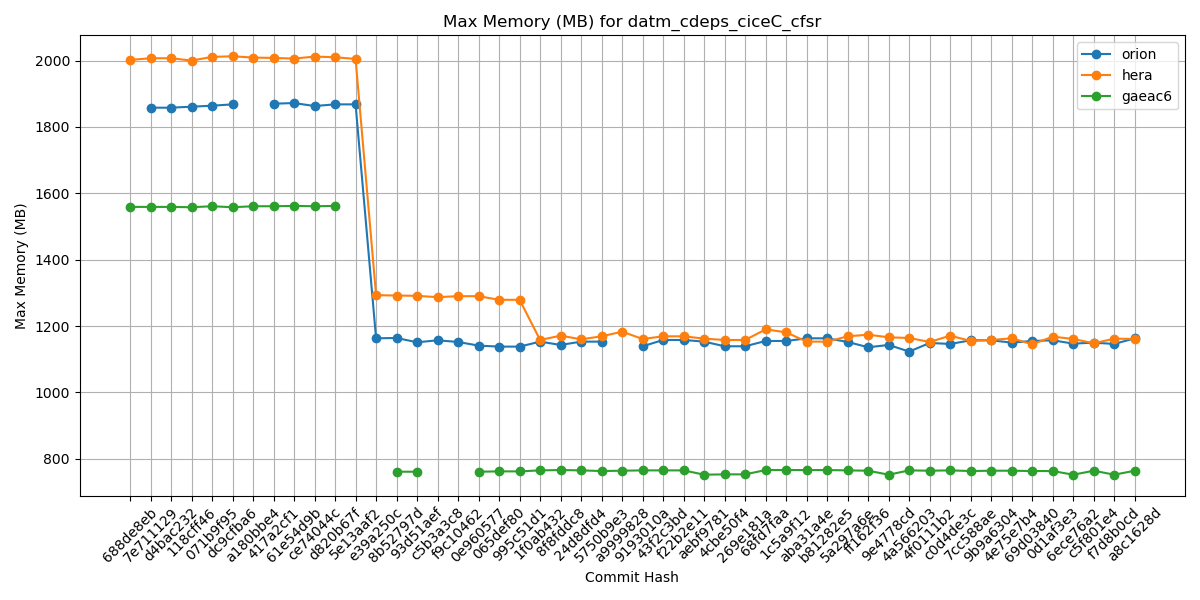

The file beside this chart, header and first rows:
Hash, orion, hera, gaeac6
688de8eb, , 2002, 1559
7e711129, 1858, 2007, 1559
d4bac232, 1858, 2007, 1559
118cff46, 1861, 2000, 1558
071b9f95, 1864, 2011, 1561
dc9cfba6, 1868, 2013, 1558
a180bbe4, , 2009, 1561
417a2cf1, 1870, 2008, 1561
61e54d9b, 1872, 2006, 1562
ce74044c, 1863, 2012, 1561
d820b67f, 1868, 2010, 1562
5e13aaf2, 1868, 2005, 
e39a250c, 1163, 1293, 
8b52797d, 1164, 1292, 761
93d51aef, 1151, 1291, 761
c5b3a3c8, 1157, 1287, 
f9c10462, 1152, 1290, 
0e960577, 1141, 1290, 761
065def80, 1138, 1279, 762
995c51d1, 1138, 1279, 762
1f0ab432, 1153, 1158, 765
8f8fddc8, 1143, 1171, 766
24d8dfd4, 1153, 1160, 765
5750b9e3, 1153, 1169, 763
a9999828, , 1183, 764
9193010a, 1139, 1161, 765
43f2c3bd, 1158, 1169, 765
f22b2e11, 1158, 1169, 765
aebf9781, 1153, 1162, 752
4cbe50f4, 1139, 1158, 753
269e181a, 1139, 1158, 753
68fd7faa, 1155, 1190, 766
1c5a9f12, 1155, 1181, 766
aba31a4e, 1163, 1153, 766
b81282e5, 1163, 1153, 766
5a297a6e, 1152, 1169, 765
ff162f36, 1136, 1174, 764
9e4778cd, 1143, 1166, 752
4a566203, 1123, 1164, 765
4f0111b2, 1149, 1152, 764
c0d4de3c, 1146, 1171, 765
7cc588ae, 1157, 1155, 763
9b9a6304, 1157, 1158, 764
4e75e7b4, 1150, 1163, 764
69d03840, 1155, 1145, 763
0d1af3e3, 1157, 1168, 763
6ece76a2, 1147, 1161, 752
c5f801e4, 1150, 1148, 764
f7d8b0cd, 1146, 1162, 752
a8c1628d, 1163, 1161, 764
